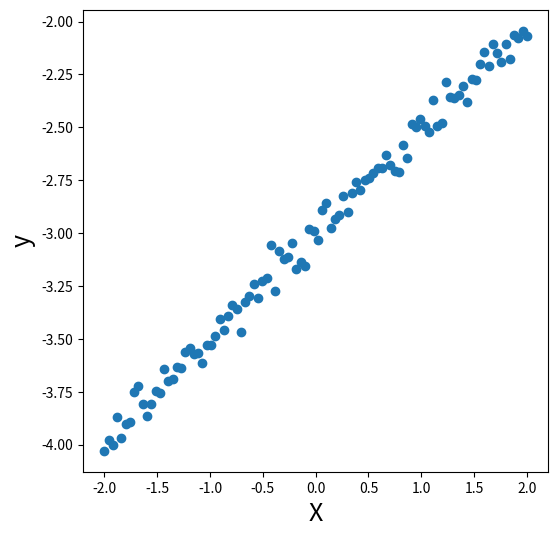
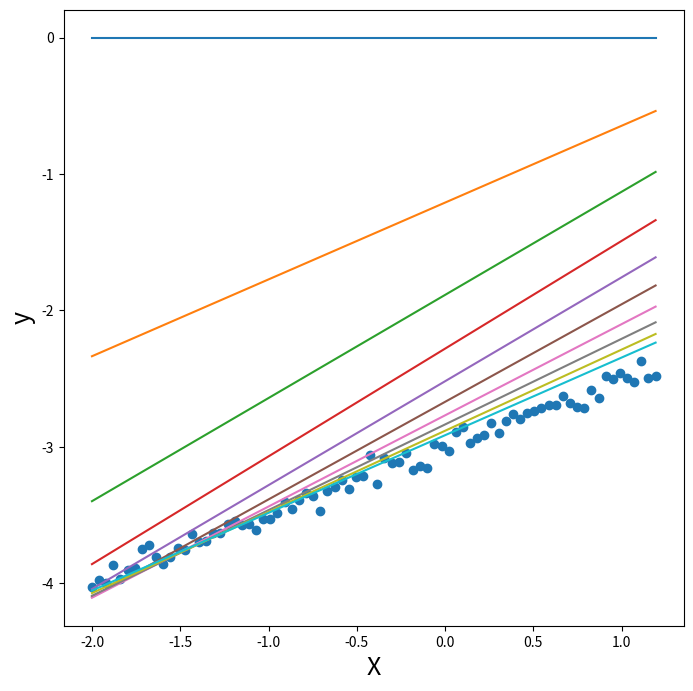
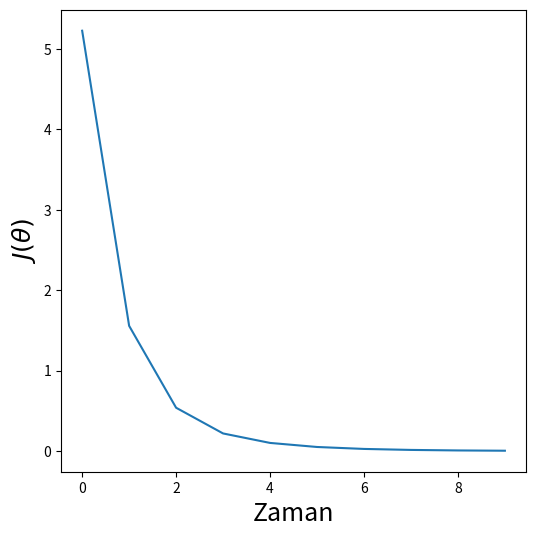
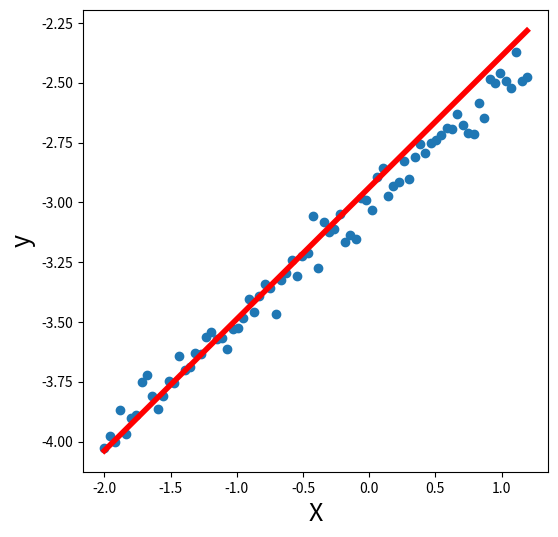
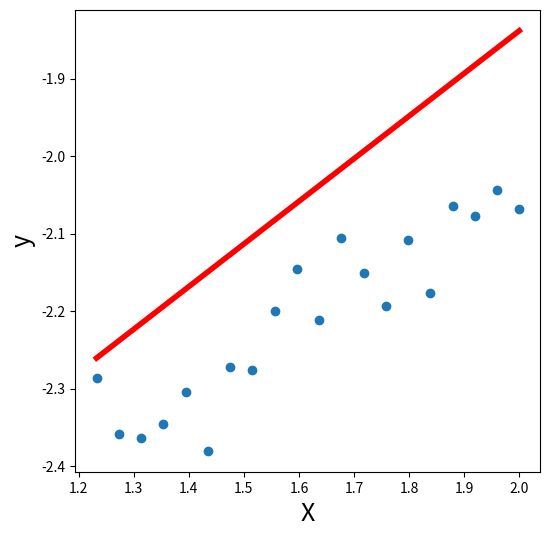
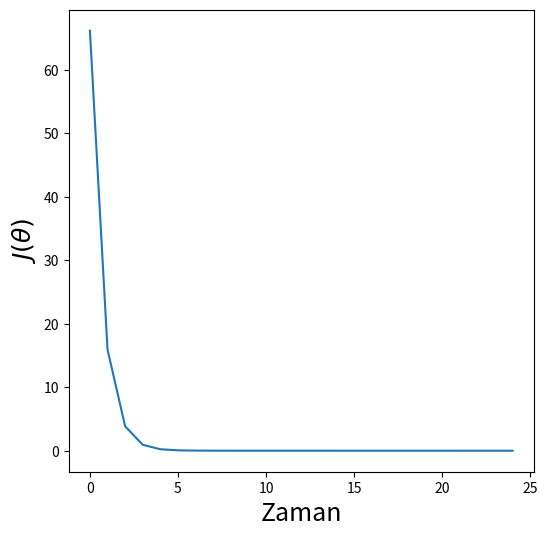

Write the Python code that produced these figures, in order.
import numpy as np
import matplotlib.pyplot as plt

ornek_sayisi = 100
theta_0 = -3
theta_1 = 0.5
X = np.linspace(-2, 2, ornek_sayisi)
y = theta_0 + (theta_1 * X) + np.random.normal(0, 0.05, size=ornek_sayisi)
print(X.shape, y.shape)

plt.figure(figsize=(6, 6))
plt.scatter(X, y)
plt.xlabel("X", fontsize=18)
plt.ylabel("y", fontsize=18)
plt.show()

# verileri %80 - %20 olacak şekilde eğitim ve doğrulama verisi olarak ayır
egitim_ornek_sayisi = int(ornek_sayisi * 0.8)

X_egitim, X_val = X[:egitim_ornek_sayisi], X[egitim_ornek_sayisi:]
y_egitim, y_val = y[:egitim_ornek_sayisi], y[egitim_ornek_sayisi:]

print(f"X egitim: {X_egitim.shape}, X validasyon: {X_val.shape}")
print(f"y egitim: {y_egitim.shape}, y validasyon: {y_val.shape}")

# [redacted]


def hata_fonksiyonu(y_gercek, y_tahmin):
    ornek_sayisi = len(y_gercek)
    hata = 1 / (2 * ornek_sayisi) * np.sum((y_tahmin - y_gercek) ** 2)
    return hata


class LinearRegression_1_feature:
    def __init__(self, ogrenme_hizi):
        self.ogrenme_hizi = ogrenme_hizi
        self.theta_0 = None
        self.theta_1 = None

    def fit(self, X, y, tekrar_sayisi):
        ornek_sayisi = len(X)

        # parametrelere ilk değerlerini ata
        self.theta_0 = 0
        self.theta_1 = 0

        # grafiği hazırla
        plt.figure(figsize=(8, 8))
        plt.scatter(X, y)
        plt.xlabel("X", fontsize=18)
        plt.ylabel("y", fontsize=18)

        hatalar = []

        # gradient descent
        for i in range(tekrar_sayisi):
            y_tahmin = self.theta_0 + (self.theta_1 * X)

            # türevleri hesapla
            d_theta_0 = (1 / ornek_sayisi) * np.sum(y_tahmin - y)
            d_theta_1 = (1 / ornek_sayisi) * np.dot(X.T, (y_tahmin - y))

            # parametreleri güncelle
            self.theta_0 = self.theta_0 - self.ogrenme_hizi * d_theta_0
            self.theta_1 = self.theta_1 - self.ogrenme_hizi * d_theta_1

            # her 50 döngüde bir tahmin grafiğini göster
            if i % 50 == 0:
                plt.plot(X, y_tahmin)
                hata = hata_fonksiyonu(y, y_tahmin)
                hatalar.append(hata)

        plt.show()
        return hatalar

    def predict(self, X):
        y_tahmin = self.theta_0 + (self.theta_1 * X)
        return y_tahmin

    def get_params(self):
        return self.theta_0, self.theta_1


model = LinearRegression_1_feature(0.01)

hatalar = model.fit(X_egitim, y_egitim, 500)

plt.figure(figsize=(6, 6))
plt.plot(range(len(hatalar)), hatalar)
plt.xlabel("Zaman", fontsize=18)
plt.ylabel(r"$J(\theta)$", fontsize=18)
plt.show()

plt.figure(figsize=(6, 6))
plt.scatter(X_egitim, y_egitim)

plt.xlabel("X", fontsize=18)
plt.ylabel("y", fontsize=18)

y_tahmin = model.predict(X_egitim)
plt.plot(X_egitim, y_tahmin, color="red", linewidth=4)

plt.show()

plt.figure(figsize=(6, 6))
plt.scatter(X_val, y_val)

plt.xlabel("X", fontsize=18)
plt.ylabel("y", fontsize=18)

y_tahmin = model.predict(X_egitim)
plt.plot(X_val, model.predict(X_val), color="red", linewidth=4)

plt.show()

def mean_squared_error(y_gercek, y_tahmin):
    return np.mean((y_gercek - y_tahmin) ** 2)

print(f"MSE: {mean_squared_error(y_val, model.predict(X_val))}")

print(f"Modelin öğrendiği parametreler: {model.get_params()}")

ornek_sayisi = 100
theta_arr = np.array([3, -2, 5])

X = np.ones((ornek_sayisi, 3))
X[:,1] = np.linspace(-2, 1, ornek_sayisi).T
X[:,2] = np.linspace(1, 2, ornek_sayisi).T

y = np.dot(X, theta_arr.T)

print("İlk 5 X değeri:")
print(X[:5])
print("İlk 5 y değeri:")
print(y[:5])

print(X.shape, y.shape)

class LinearRegression:
    def __init__(self, ogrenme_hizi):
        self.ogrenme_hizi = ogrenme_hizi
        self.thetalar = None

    def fit(self, X, y, tekrar_sayisi):
        ornek_sayisi, feature_sayisi = X.shape

        # parametrelere ilk değerlerini ata
        self.thetalar = np.zeros(feature_sayisi)
        hatalar = []

        # gradient descent
        for i in range(tekrar_sayisi):
            y_tahmin = np.dot(X, self.thetalar.T)

            # türevleri hesapla
            d_thetalar = (1 / ornek_sayisi) * np.dot(X.T, (y_tahmin - y))

            # parametreleri güncelle
            self.thetalar = self.thetalar - self.ogrenme_hizi * d_thetalar

            # her 20 döngüde bir hatayı kaydet
            if i % 20 == 0:
                hata = hata_fonksiyonu(y, y_tahmin)
                hatalar.append(hata)

        return hatalar

    def predict(self, X):
        y_tahmin = np.dot(X, self.thetalar.T)
        return y_tahmin

    def get_params(self):
        return self.thetalar

lr_model = LinearRegression(0.01)
hatalar = lr_model.fit(X, y, 500)

plt.figure(figsize=(6, 6))
plt.plot(range(len(hatalar)), hatalar)
plt.xlabel("Zaman", fontsize=18)
plt.ylabel(r"$J(\theta)$", fontsize=18)
plt.show()

print("Öğrenilen Theta değerleri (doğru değerler: [3, -2, 5]:")
print(lr_model.get_params())